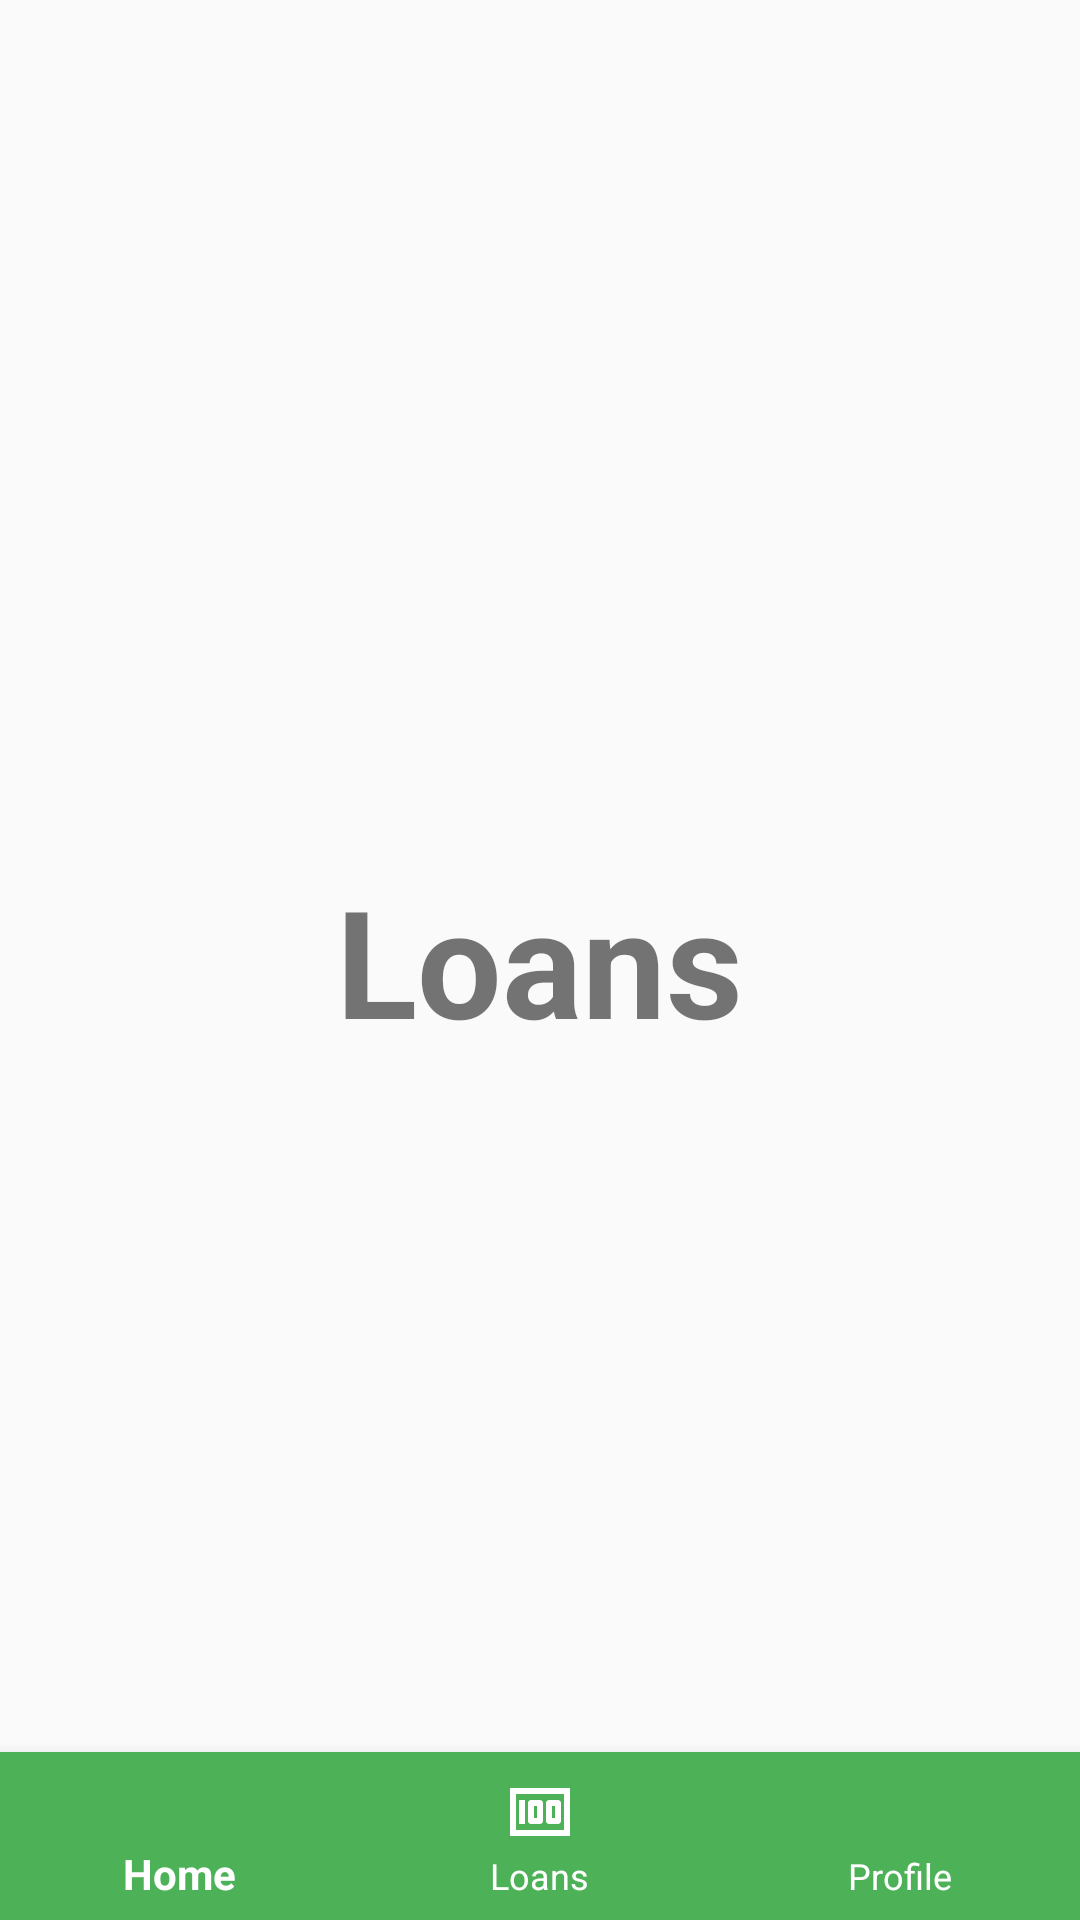

Here is an Android app screen rendered from its layout file. Give the layout XML and the strings, colors and styles it references.
<!-- AndroidManifest.xml: application theme Theme.Aquaponics -->
<!-- res/layout/activity_loans.xml -->
<?xml version="1.0" encoding="utf-8"?>
<RelativeLayout xmlns:android="http://schemas.android.com/apk/res/android"
    android:layout_width="match_parent"
    android:layout_height="match_parent"
    xmlns:app="http://schemas.android.com/apk/res-auto">

    <TextView
        android:layout_width="wrap_content"
        android:layout_height="wrap_content"
        android:text="Loans"
        android:textSize="50sp"
        android:textStyle="bold"
        android:layout_centerInParent="true"/>

    <com.google.android.material.bottomnavigation.BottomNavigationView
        android:layout_height="wrap_content"
        android:layout_width="match_parent"
        android:id="@+id/bottom_navigation"
        app:itemBackground="@color/mediumseagreen"
        app:itemTextColor="@color/white"
        app:itemIconTint="@color/white"
        app:menu="@menu/menu_navigation"
        android:layout_alignParentBottom="true"/>

</RelativeLayout>
<!-- resources referenced by this layout -->
<resources>
  <color name="mediumseagreen">#4db257</color>
  <color name="white">#FFFFFFFF</color>
  <style name="Theme.Aquaponics" parent="Theme.AppCompat.Light.DarkActionBar">
          
          <item name="colorPrimary">#4db257</item>
      </style>
</resources>
